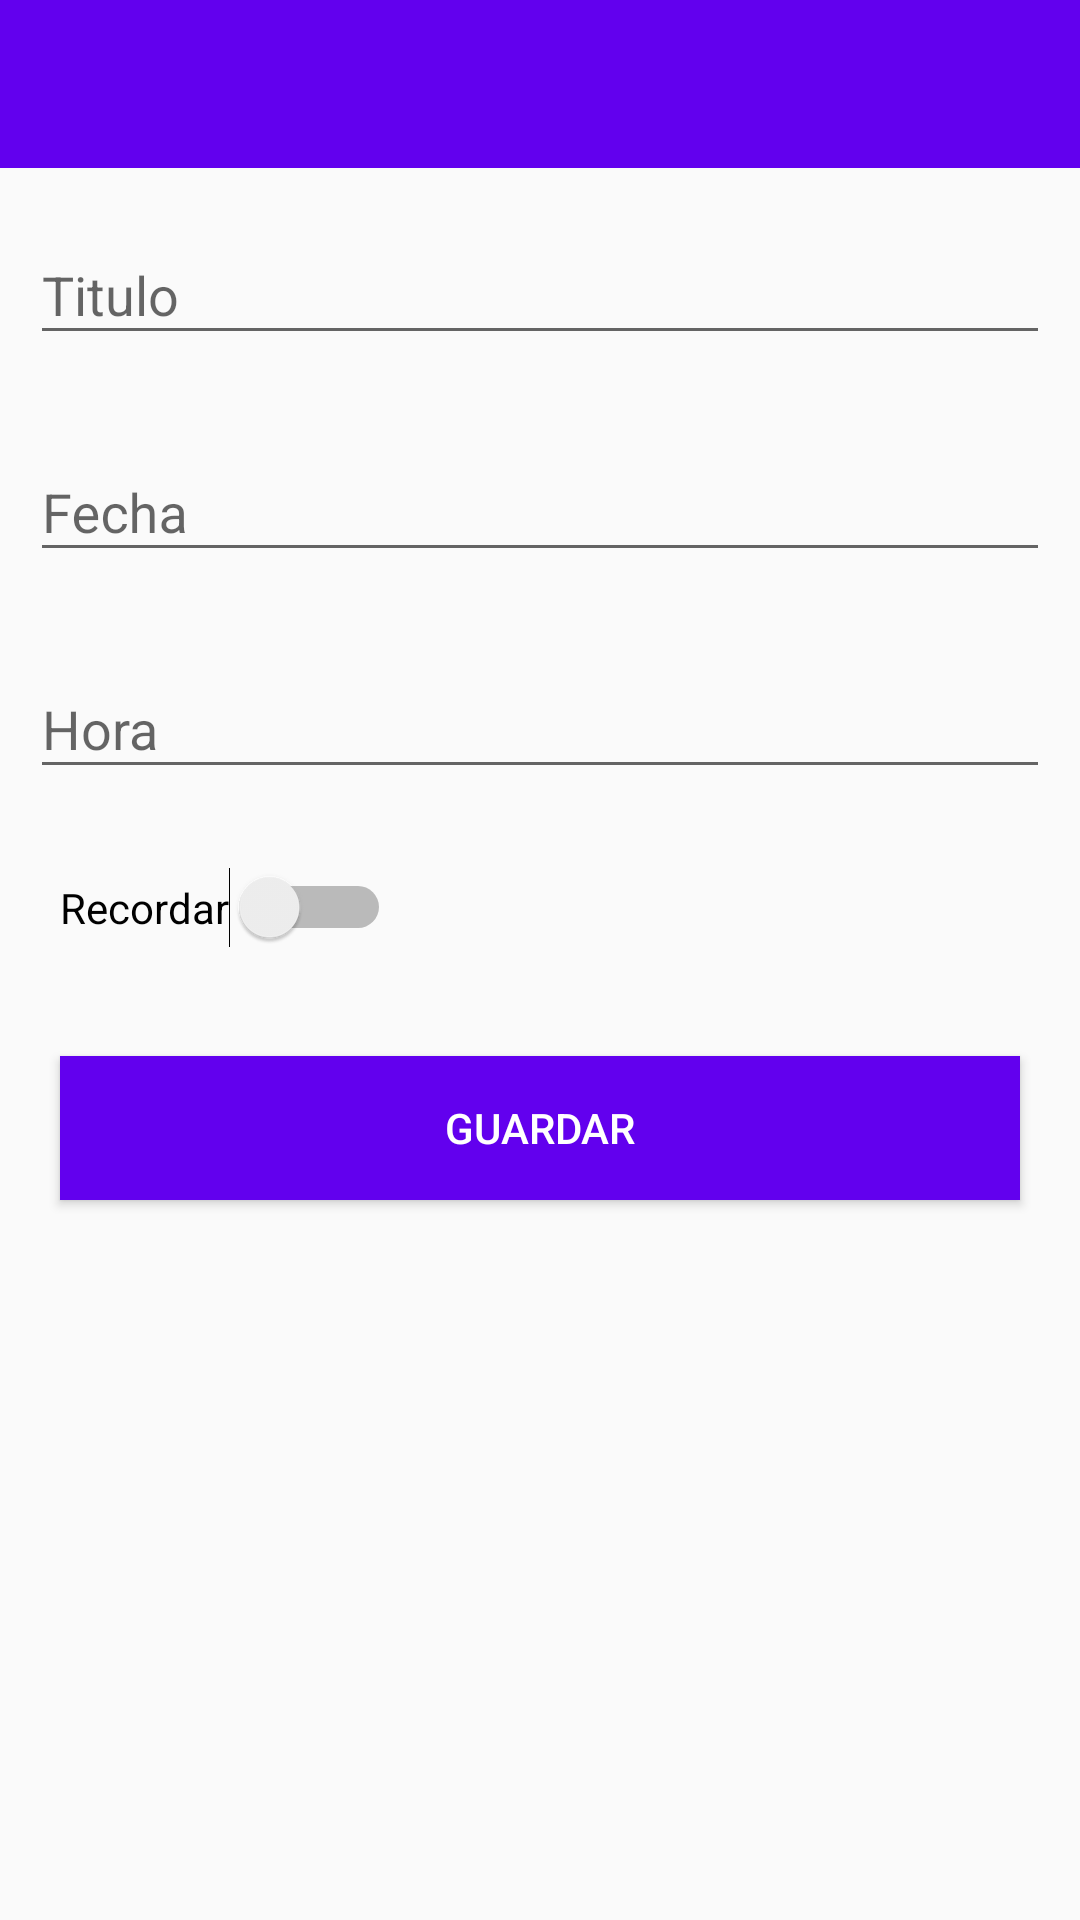

Reconstruct the res/layout file that produces this screen, plus the resources it refers to.
<!-- AndroidManifest.xml: application theme AppTheme -->
<!-- res/layout/fragment_tareas_detalle.xml -->
<FrameLayout xmlns:android="http://schemas.android.com/apk/res/android"
    xmlns:tools="http://schemas.android.com/tools"
    android:layout_width="match_parent"
    android:layout_height="match_parent"
    tools:context="apps.construyendo.mistareas.Presenter.View.fragment.Tareas_Detalle_fragment">

    <LinearLayout
        android:layout_width="match_parent"
        android:layout_height="match_parent"
        android:orientation="vertical">


        <include layout="@layout/toolbar"
            />


        <android.support.design.widget.TextInputLayout
            android:layout_width="match_parent"
            android:layout_height="wrap_content"
            android:layout_margin="10dp">

            <EditText
                android:id="@+id/edit_titulo"
                android:layout_width="match_parent"
                android:layout_height="wrap_content"
                android:ems="10"
                android:hint="Titulo"
                android:inputType="textPersonName" />
        </android.support.design.widget.TextInputLayout>

        <android.support.design.widget.TextInputLayout
            android:layout_width="match_parent"
            android:layout_height="wrap_content"
            android:layout_margin="10dp">

            <EditText
                android:id="@+id/edit_fecha"
                android:layout_width="match_parent"
                android:layout_height="wrap_content"
                android:ems="10"
                android:hint="Fecha"
                android:inputType="textPersonName" />
        </android.support.design.widget.TextInputLayout>

        <android.support.design.widget.TextInputLayout
            android:layout_width="match_parent"
            android:layout_height="wrap_content"
            android:layout_margin="10dp">

            <EditText
                android:id="@+id/edit_hora"
                android:layout_width="match_parent"
                android:layout_height="wrap_content"
                android:ems="10"
                android:hint="Hora"
                android:inputType="textPersonName" />
        </android.support.design.widget.TextInputLayout>

        <Switch
            android:id="@+id/switch1"
            android:layout_width="wrap_content"
            android:layout_height="wrap_content"
            android:layout_margin="10dp"
            android:padding="10dp"
            android:text="@string/recordar_tareas" />

        <Button
            android:id="@+id/btn_guardar"
            android:layout_width="match_parent"
            android:layout_height="wrap_content"
            android:layout_margin="20dp"
            android:background="@color/colorPrimary"
            android:textColor="@android:color/white"
            android:padding="10dp"
            android:text="Guardar" />
    </LinearLayout>

</FrameLayout>
<!-- res/layout/toolbar.xml (included above) -->
<?xml version="1.0" encoding="utf-8"?>
<android.support.design.widget.AppBarLayout
    xmlns:android="http://schemas.android.com/apk/res/android"
    android:layout_width="match_parent"
    android:layout_height="wrap_content"
    xmlns:app="http://schemas.android.com/apk/res-auto">

    <android.support.v7.widget.Toolbar
        android:id="@+id/toolbar_princi"
        android:layout_width="match_parent"
        android:layout_height="wrap_content"
        android:elevation="4dp"


        android:background="?attr/colorPrimary"

        android:theme="@style/ThemeOverlay.AppCompat.Dark.ActionBar" />
</android.support.design.widget.AppBarLayout>
<!-- resources referenced by this layout -->
<resources>
  <string name="recordar_tareas">Recordar</string>
  <style name="AppTheme" parent="Theme.AppCompat.Light.NoActionBar">
          
          <item name="colorPrimary">@color/colorPrimary</item>
          <item name="colorPrimaryDark">@color/colorPrimaryDark</item>
          <item name="colorAccent">@color/colorAccent</item>
      </style>
  <!-- not gathered from this repository: default colours our renderer supplied (Android Studio template values) -->
  <color name="colorPrimary">#FF6200EE</color>
  <color name="colorPrimaryDark">#FF3700B3</color>
  <color name="colorAccent">#FF03DAC5</color>
</resources>
